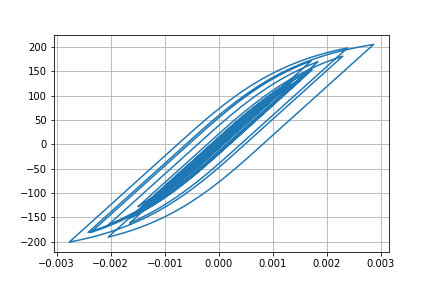

The data file committed next to this chart (first rows):
Desplacment, Force
0.0, 0.0
1.0374333224088062e-06, 0.1037
3.7861278618615056e-06, 0.3786
7.646294253959096e-06, 0.7646
1.2189321626338118e-05, 1.219
1.7058958644436316e-05, 1.706
2.1931619024418063e-05, 2.193
2.6551485692429153e-05, 2.655
3.065220049088517e-05, 3.065
3.406621965824734e-05, 3.406
3.678677612304264e-05, 3.678
3.8894091063794564e-05, 3.889
4.0483254858227884e-05, 4.048
4.1711037089463534e-05, 4.171
4.290439648569984e-05, 4.29
4.433020964734229e-05, 4.432
4.607991752033492e-05, 4.607
4.810145673305741e-05, 4.809
5.027832173000588e-05, 5.027
5.241098116760907e-05, 5.24
5.406818946919279e-05, 5.406
5.4900093003600304e-05, 5.489
5.4707385402786226e-05, 5.47
5.341559611713609e-05, 5.34
5.092105163336762e-05, 5.091
4.722619270408327e-05, 4.722
4.270888044111814e-05, 4.27
3.779558040922118e-05, 3.778
3.2965045701740224e-05, 3.295
2.8511463625943492e-05, 2.85
2.4362577153838452e-05, 2.435
2.0290728724449054e-05, 2.028
1.6125727955604483e-05, 1.611
1.1624900683792813e-05, 1.161
6.342318562224081e-06, 0.6331
-1.9450167818962918e-07, -0.02056
-8.590400650717768e-06, -0.8601
-1.9195147765099878e-05, -1.921
-3.1941243682766834e-05, -3.195
-4.6415355231668315e-05, -4.642
-6.182651955607897e-05, -6.182
-7.73896622793508e-05, -7.737
-9.246818068279403e-05, -9.243
-0.0001065, -10.65
-0.0001187, -11.86
-0.0001282, -12.81
-0.0001348, -13.47
-0.0001386, -13.84
-0.0001408, -14.06
-0.0001429, -14.27
-0.0001458, -14.56
-0.00015, -14.98
-0.0001554, -15.51
-0.0001613, -16.1
-0.0001675, -16.72
-0.0001738, -17.34
-0.0001797, -17.93
-0.000185, -18.46
-0.0001896, -18.92
-0.0001936, -19.31
... 2,941 more rows
